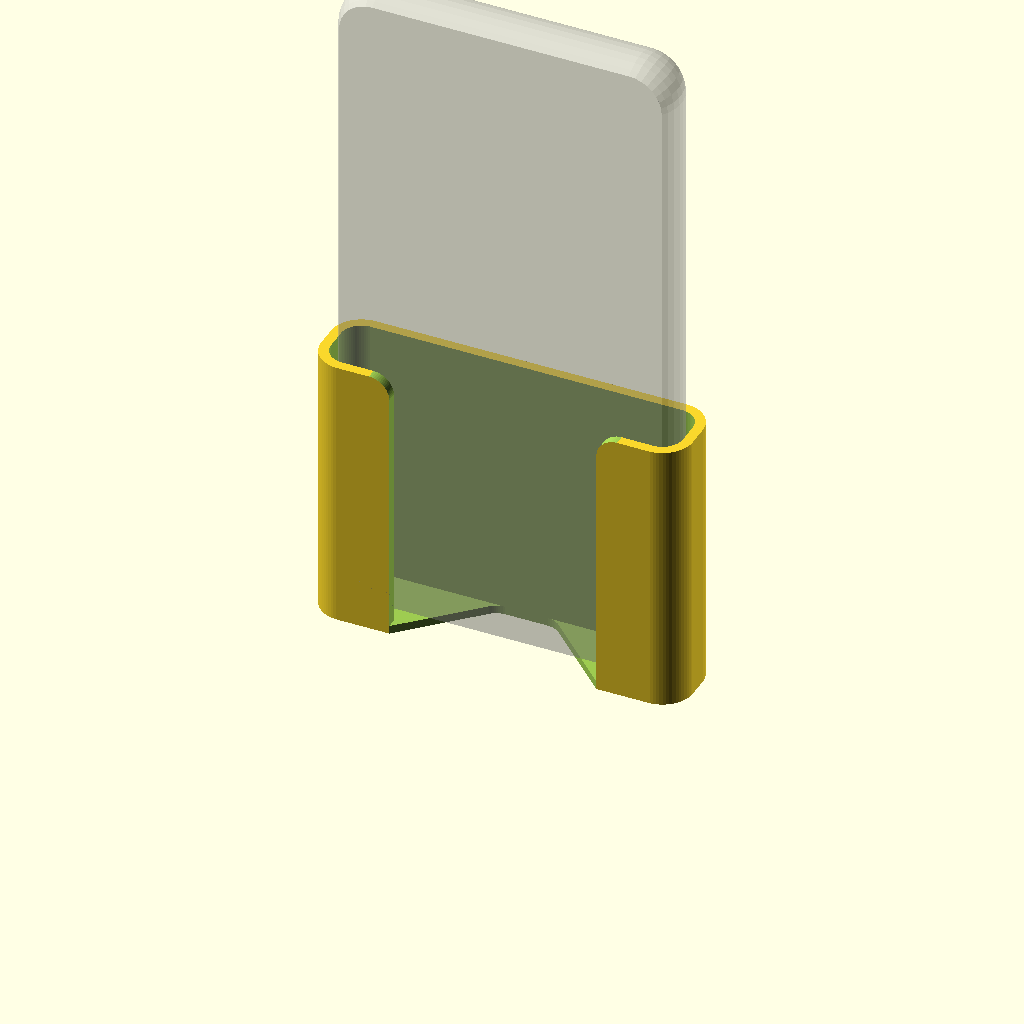
Cell 1: the model at its default parameters.
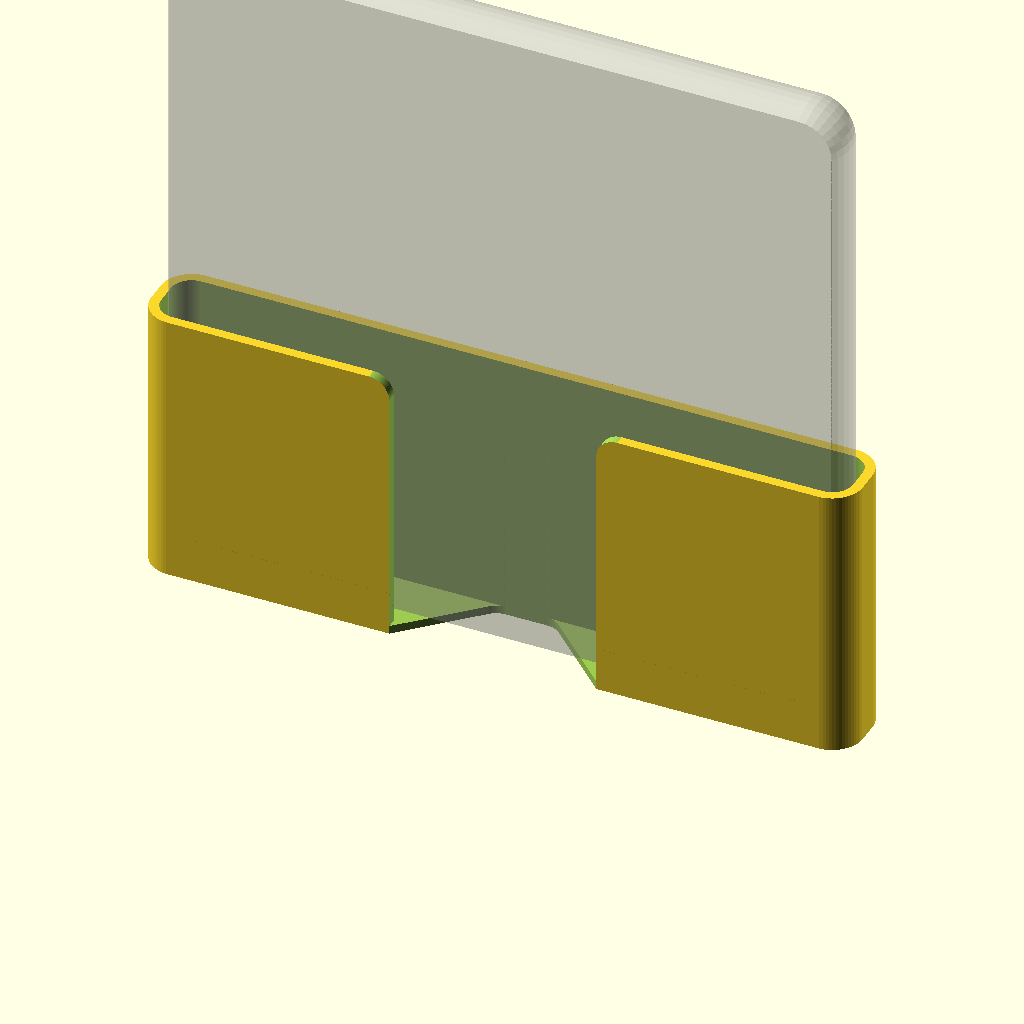
Cell 2: the same model with phone_width = 164.
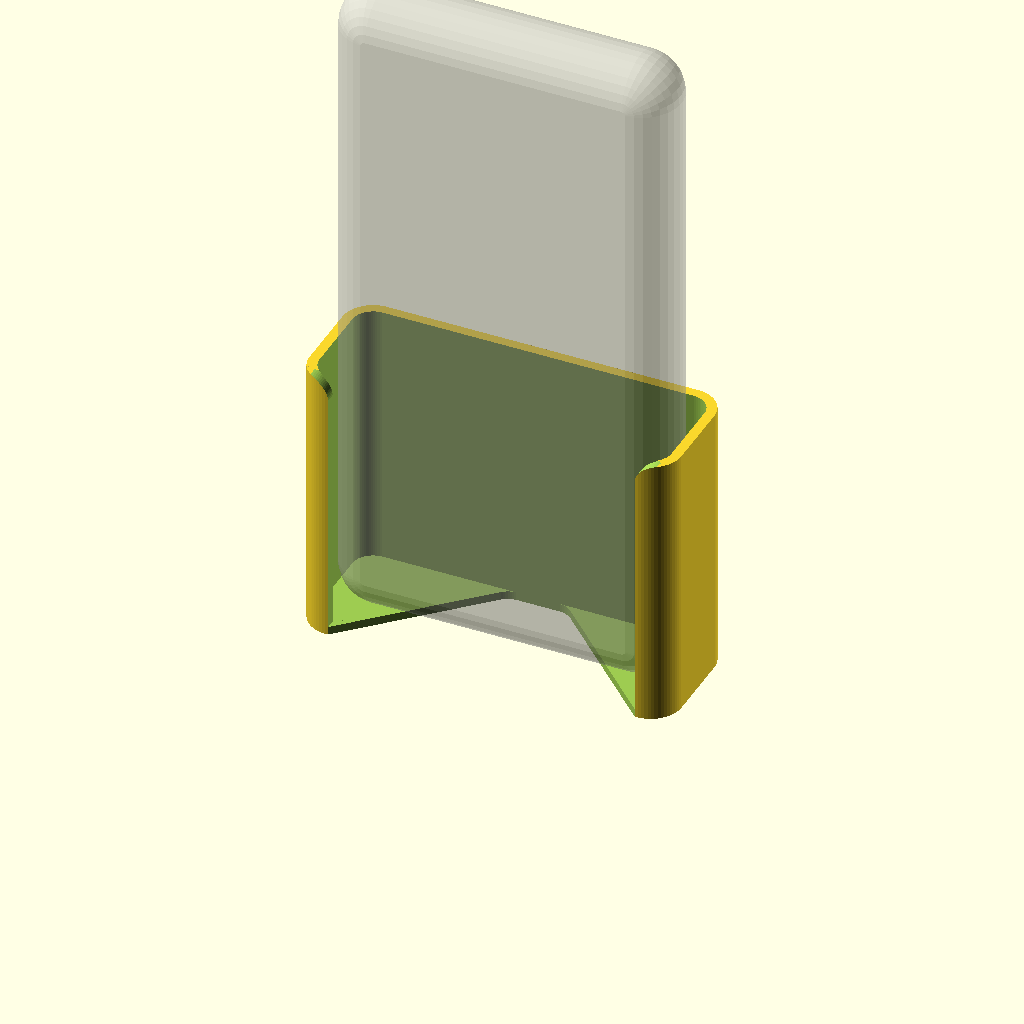
Cell 3 — phone_thickness set to 24, the other parameters unchanged.
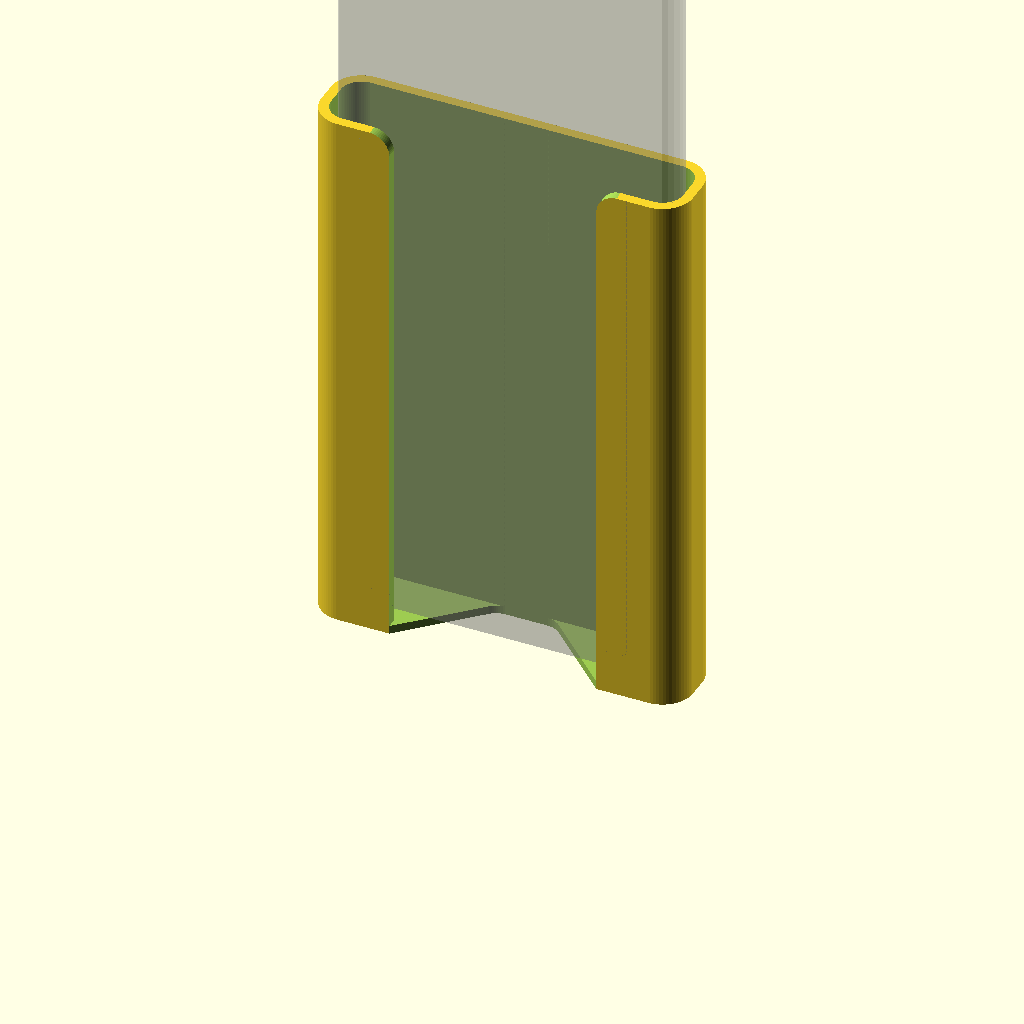
Cell 4 — phone_height set to 326, the other parameters unchanged.
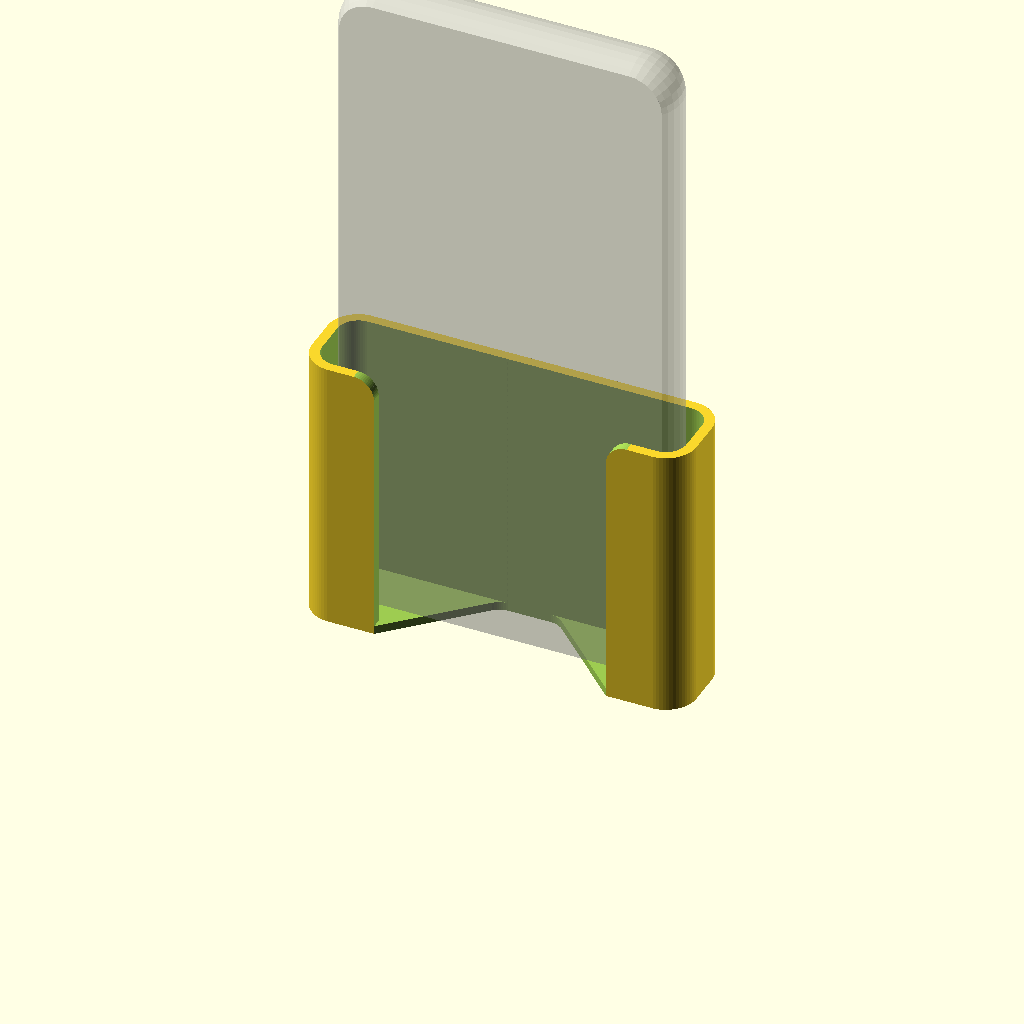
Cell 5: the same model with tolerance = 6.
One fixed orthographic camera (rotation 55°, 0°, 25°; colour scheme Cornfield) for every cell.
Source of the model, hooks/phone-holster-vertical.scad:
include <../lib/util.scad>;

// to mount a phone on something vertical

resolution = 64;

phone_width = 82;
phone_thickness = 12;
phone_height = 163;

tolerance = 3;

module phone() {
  rounded_diam = 20;
  rotate([90,0,0]) {
    intersection() {
      cube([phone_width*2,phone_height*2,phone_thickness],center=true);
      hull() {
        for(x=[left,right],y=[front,rear]) {
          translate([x*(phone_width/2-rounded_diam/2),y*(phone_height/2-rounded_diam/2),0]) {
            sphere(r=rounded_diam/2,$fn=32);
          }
        }
      }
    }
  }
}

module phone_holster(width,thickness,height) {
  extrude_width = 0.4;
  wall_thickness = extrude_width*3*2;
  inner_rounded_diam = 10;

  bottom_thickness = 2;

  bottom_cutout_rear_width = 20;
  bottom_cutout_front_width = bottom_cutout_rear_width+thickness*2;

  module body() {
    translate([0,0,height/2-bottom_thickness/2]) {
      rounded_cube(width+wall_thickness*2,thickness+wall_thickness*2,height+bottom_thickness,inner_rounded_diam+wall_thickness*2,resolution);
    }
  }

  module holes() {
    translate([0,0,height]) {
      rounded_cube(width,thickness,height*2,inner_rounded_diam,resolution);
    }

    translate([0,front*(thickness/2+wall_thickness),0]) {
      linear_extrude(height=height*2+1,center=true,convexity=3) {
        hull() {
          rounded_square(bottom_cutout_rear_width,(thickness+wall_thickness)*2,inner_rounded_diam,resolution);
          translate([0,-wall_thickness,0]) {
            square([bottom_cutout_front_width,wall_thickness*2],center=true);
          }
        }
        for(x=[left,right]) {
          translate([x*0,0,0]) {
            
          }
        }
      }

      rotate([90,0,0]) {
        linear_extrude(height=wall_thickness*3,center=true,convexity=3) {
          translate([0,height,0]) {
            square([bottom_cutout_front_width,height*2],center=true);

            for(x=[left,right]) {
              mirror([x-1,0,0]) {
                translate([bottom_cutout_front_width/2,0,0]) {
                  rotate([0,0,-90]) {
                    round_corner_filler_profile(inner_rounded_diam,resolution);
                  }
                }
              }
            }
          }
        }
      }
    }
  }

  translate([0,0,phone_height/2]) {
    % phone();
  }

  difference() {
    body();
    holes();
  }
}

phone_holster(phone_width+tolerance,phone_thickness+tolerance,phone_height*0.4);
Parameter table extracted from the source (name, type, default, range or options):
resolution: number, default 64
phone_width: number, default 82
phone_thickness: number, default 12
phone_height: number, default 163
tolerance: number, default 3
